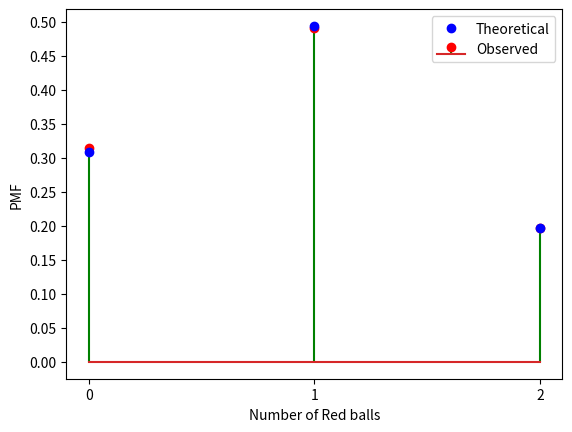

Here is the Python script that generated this plot:
import numpy as np
import matplotlib.pyplot as plt
from scipy.stats import bernoulli
from scipy.stats import norm
from scipy.stats import binom

#Simlen
simlen=10000

#Number of trials
n =  2

#Probability of success
p = 4/9

#Mean 
mu = p

#Variance
sigma = np.sqrt(p*(1-p))


#Theoretical probability of getting both red balls
k = 2
print("Theoretical probability of getting both red balls:  ",binom.pmf(k, n, p))
#Theoretical probability of getting one red ball and one black ball
k = 1
print("Theoretical probability of getting one red ball and one black ball:  ",binom.pmf(k, n, p))


#Simulating ball draws using the Binomial Random Variable
print("--Simulating ball draws using Binomial Random Variable--")
data_binom = binom.rvs(n,p,size=simlen) 

#Checking Probability
k = 2
err_ind2 = np.nonzero(data_binom == k) 
k = 1
err_ind1 = np.nonzero(data_binom == k) 


#Finding probability values
err_n2 = np.size(err_ind2) 
print( "Observed probability of getting both red balls:  ", err_n2/simlen)
err_n1 = np.size(err_ind1) 
print( "Observed probability of getting one red ball and one black ball:  ", err_n1/simlen)


redBalls,values = np.unique(data_binom , return_counts=True)
value = values/simlen


#Using matplotlib
plt.xlabel("Number of Red balls")
plt.ylabel("PMF")
ax=plt.gca()
ax.locator_params('y', nbins=15)
ax.locator_params('x', nbins=3)
plt.stem(redBalls, value, linefmt='g-', markerfmt='ro', label = "Observed")
plt.plot(redBalls , np.array(binom.pmf(redBalls , n , p)) , 'bo' , label = "Theoretical")
plt.legend()
plt.show()
